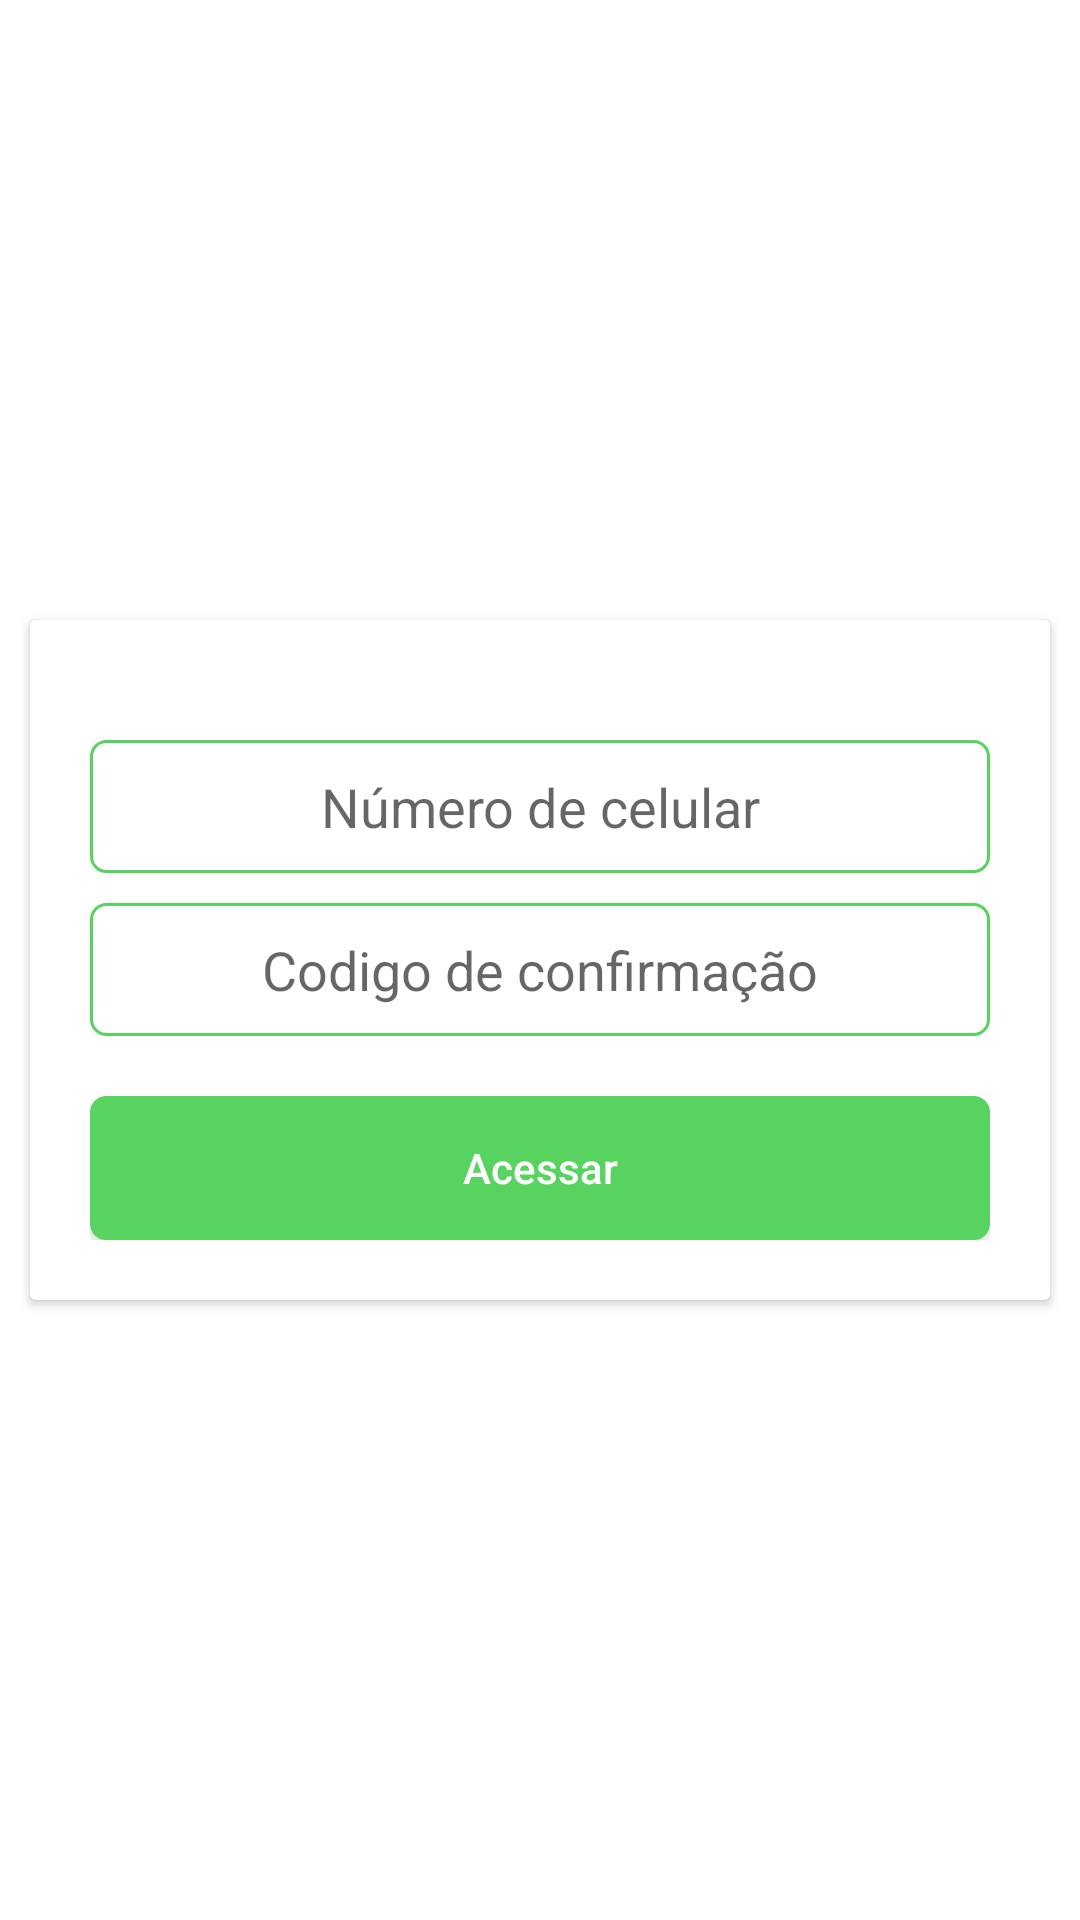

Layout XML and referenced resources for this Android screen:
<!-- AndroidManifest.xml: activity theme AppTheme.NoActionBar -->
<!-- res/layout/activity_access.xml -->
<?xml version="1.0" encoding="utf-8"?>
<FrameLayout xmlns:android="http://schemas.android.com/apk/res/android"
    xmlns:tools="http://schemas.android.com/tools"
    android:layout_width="match_parent"
    android:layout_height="match_parent"
    android:layout_gravity="center"
    android:background="@color/md_white_1000"
    tools:context=".views.activities.AccessActivity">

    <androidx.cardview.widget.CardView
        android:layout_width="match_parent"
        android:layout_height="wrap_content"
        android:layout_gravity="center"
        android:layout_margin="10dp">

        <LinearLayout
            android:layout_width="match_parent"
            android:layout_height="wrap_content"
            android:orientation="vertical"
            android:padding="20dp">

            <com.google.android.material.textfield.TextInputEditText
                android:layout_width="match_parent"
                android:layout_height="wrap_content"
                android:layout_gravity="center"
                android:layout_marginTop="20dp"
                android:background="@drawable/editext"
                android:hint="Número de celular"
                android:inputType="phone"
                android:padding="10dp"
                android:textAlignment="center" />

            <com.google.android.material.textfield.TextInputEditText
                android:layout_width="match_parent"
                android:layout_height="wrap_content"
                android:layout_gravity="center"
                android:layout_marginTop="10dp"
                android:background="@drawable/editext"
                android:hint="@string/codigo_de_acesso"
                android:padding="10dp"
                android:textAlignment="center"
                android:visibility="gone" />

            <com.google.android.material.textfield.TextInputEditText

                android:layout_width="match_parent"
                android:layout_height="wrap_content"
                android:layout_gravity="center"
                android:layout_marginTop="10dp"
                android:background="@drawable/editext"
                android:hint="Codigo de confirmação"
                android:maxLength="4"
                android:padding="10dp"
                android:textAlignment="center" />


            <Button
                android:layout_width="match_parent"
                android:layout_height="wrap_content"
                android:layout_gravity="center"
                android:layout_marginTop="20dp"
                android:background="@drawable/editext"
                android:backgroundTint="@color/colorAccent"
                android:padding="10dp"
                android:text="@string/acessar"
                android:textAllCaps="false"
                android:textColor="@color/md_white_1000"
                android:textSize="14sp"
                android:visibility="gone" />


            <Button
                android:layout_width="match_parent"
                android:layout_height="wrap_content"
                android:layout_gravity="center"
                android:layout_marginTop="20dp"
                android:background="@drawable/editext"
                android:backgroundTint="@color/colorAccent"
                android:padding="10dp"
                android:text="@string/acessar"
                android:textAllCaps="false"
                android:textColor="@color/md_white_1000"
                android:textSize="14sp" />


        </LinearLayout>
    </androidx.cardview.widget.CardView>

</FrameLayout>
<!-- resources referenced by this layout -->
<resources>
  <color name="colorAccent">#58D35F</color>
  <color name="md_white_1000">#ffffff</color>
  <!-- drawable editext (drawable) -->
  <?xml version="1.0" encoding="utf-8"?>
  <shape xmlns:android="http://schemas.android.com/apk/res/android"
      android:shape="rectangle" android:padding="20dp">
      <solid android:color="#FFFFFF"/>
      <stroke android:width="1dp" android:color="@color/colorAccent" />
      <corners
          android:bottomRightRadius="5dp"
          android:bottomLeftRadius="5dp"
          android:topLeftRadius="5dp"
          android:topRightRadius="5dp"/>
  </shape>
  <string name="acessar">Acessar</string>
  <style name="AppTheme.NoActionBar" />
</resources>
